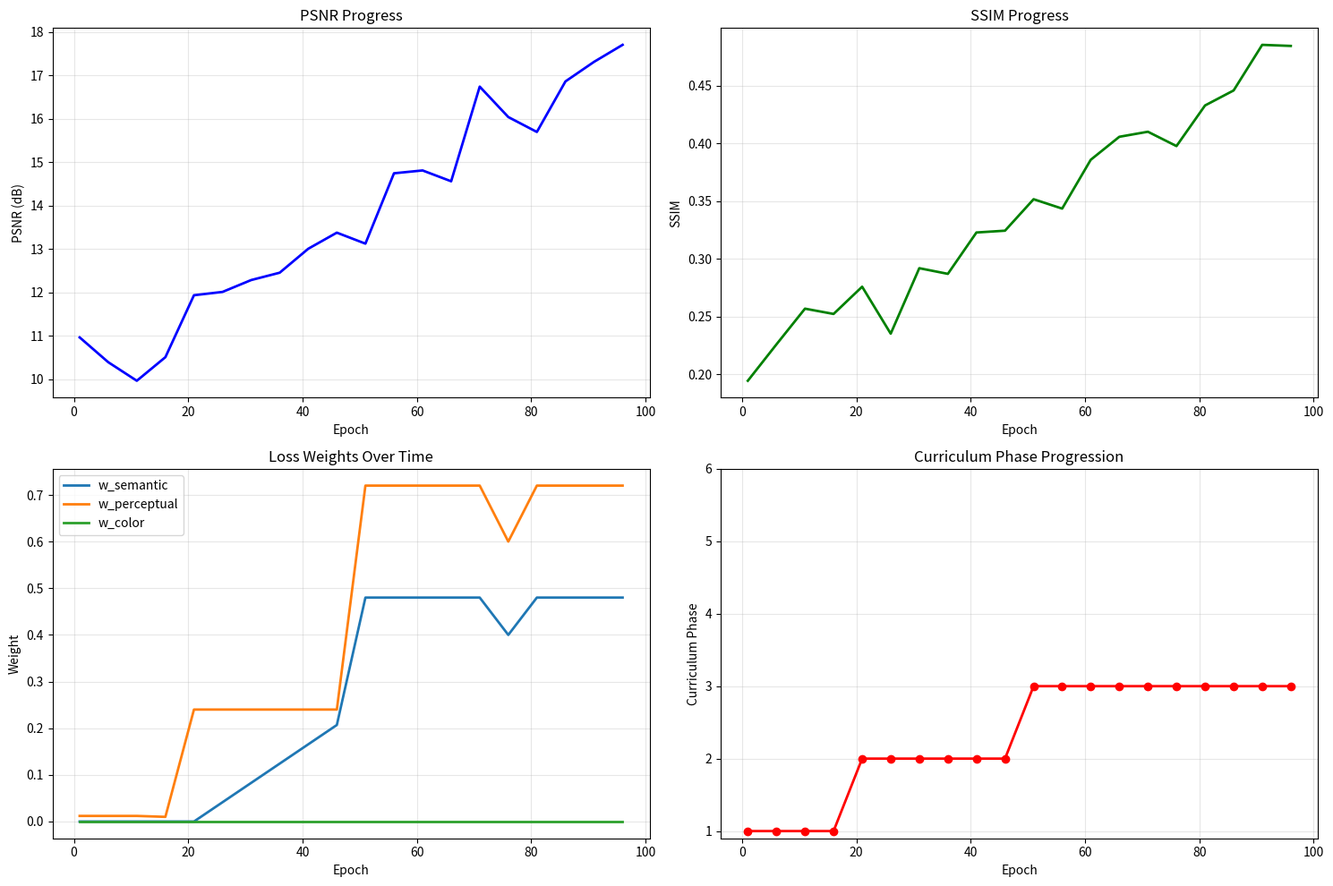

Recreate this plot in Python.
"""
Adaptive Curriculum Learning Module
Dynamically adjusts loss weights based on validation metrics
"""

import numpy as np
from typing import Dict, List, Tuple
import json
import os


class AdaptiveCurriculumScheduler:
    """
    Adaptive curriculum learning scheduler
    Adjusts loss weights dynamically based on training progress
    """
    
    def __init__(self, config: Dict, save_dir: str = None):
        """
        Args:
            config: Training configuration
            save_dir: Directory to save curriculum history
        """
        self.config = config
        self.curriculum_config = config.get('curriculum', {})
        self.adaptive_enabled = self.curriculum_config.get('adaptive', False)
        
        # Save directory
        self.save_dir = save_dir
        if self.save_dir:
            os.makedirs(self.save_dir, exist_ok=True)
        
        # Base weights (target values)
        self.base_weights = {
            'w_color': config['loss'].get('w_color', 0.0002),
            'w_semantic': config['loss'].get('w_semantic', 0.6),
            'w_adv': config['loss'].get('w_adv', 0.05),
            'w_freq': config['loss'].get('w_freq', 0.00001),
            'w_task': config['loss'].get('w_task', 0.0),
            'w_perceptual': config['loss'].get('w_perceptual', 1.0)
        }
        
        # Current weights
        self.current_weights = self.base_weights.copy()
        
        # Adaptive parameters
        self.adaptive_params = {
            'psnr_threshold': 15.0,  # PSNR threshold for advancing
            'ssim_threshold': 0.45,  # SSIM threshold for advancing
            'patience': 5,  # Epochs to wait before adjusting
            'speed_factor': 1.2,  # Multiplier for fast progress
            'slow_factor': 0.8,  # Multiplier for slow progress
            'min_weight_scale': 0.5,  # Minimum weight scale
            'max_weight_scale': 1.5   # Maximum weight scale
        }
        
        # Update from config
        if 'adaptive_params' in self.curriculum_config:
            self.adaptive_params.update(self.curriculum_config['adaptive_params'])
        
        # Tracking
        self.history = {
            'epoch': [],
            'psnr': [],
            'ssim': [],
            'weights': [],
            'phase': [],
            'adjustments': []
        }
        
        self.best_psnr = 0.0
        self.best_ssim = 0.0
        self.epochs_since_improvement = 0
        self.current_phase = 1
        
        print(f"✓ Adaptive Curriculum Scheduler initialized")
        print(f"  Adaptive mode: {self.adaptive_enabled}")
        if self.adaptive_enabled:
            print(f"  PSNR threshold: {self.adaptive_params['psnr_threshold']:.1f}")
            print(f"  SSIM threshold: {self.adaptive_params['ssim_threshold']:.2f}")
            print(f"  Patience: {self.adaptive_params['patience']} epochs")
    
    def get_phase(self, epoch: int) -> int:
        """Get current curriculum phase based on epoch"""
        phase_configs = {
            1: self.curriculum_config.get('phase1', {}),
            2: self.curriculum_config.get('phase2', {}),
            3: self.curriculum_config.get('phase3', {}),
            4: self.curriculum_config.get('phase4', {}),
            5: self.curriculum_config.get('phase5', {}),
            6: self.curriculum_config.get('phase6', {})
        }
        
        for phase, phase_cfg in phase_configs.items():
            epoch_range = phase_cfg.get('epochs', [1, 1])
            if epoch >= epoch_range[0] and epoch <= epoch_range[1]:
                return phase
        return 6
    
    def get_base_weights(self, epoch: int) -> Dict[str, float]:
        """Get base curriculum weights for current epoch (non-adaptive)"""
        if not self.curriculum_config.get('enabled', False):
            return self.base_weights.copy()
        
        phase = self.get_phase(epoch)
        phase_cfg = self.curriculum_config.get(f'phase{phase}', {})
        loss_weights = phase_cfg.get('loss_weights', {})
        
        # Interpolate weights
        epoch_range = phase_cfg.get('epochs', [1, 1])
        start_epoch, end_epoch = epoch_range[0], epoch_range[1]
        progress = (epoch - start_epoch) / max(1, end_epoch - start_epoch)
        
        weights = {}
        for key, value in loss_weights.items():
            if isinstance(value, list) and len(value) == 2:
                # Linear interpolation
                weights[key] = value[0] + progress * (value[1] - value[0])
            else:
                weights[key] = value
        
        return weights
    
    def update(self, epoch: int, metrics: Dict[str, float]) -> Dict[str, float]:
        """
        Update curriculum based on metrics
        
        Args:
            epoch: Current epoch
            metrics: Dictionary with 'psnr' and 'ssim' keys
        
        Returns:
            Updated loss weights
        """
        psnr = metrics.get('psnr', 0.0)
        ssim = metrics.get('ssim', 0.0)
        
        # Get base weights (from curriculum config)
        base_weights = self.get_base_weights(epoch)
        
        if not self.adaptive_enabled:
            # Non-adaptive: just use base weights
            self.current_weights = base_weights
        else:
            # Adaptive: adjust based on metrics
            adjustment = self._compute_adjustment(epoch, psnr, ssim)
            
            # Apply adjustment to base weights
            adjusted_weights = {}
            for key, base_val in base_weights.items():
                adjusted_weights[key] = base_val * adjustment
            
            self.current_weights = adjusted_weights
        
        # Update history
        self.current_phase = self.get_phase(epoch)
        self.history['epoch'].append(epoch)
        self.history['psnr'].append(psnr)
        self.history['ssim'].append(ssim)
        self.history['weights'].append(self.current_weights.copy())
        self.history['phase'].append(self.current_phase)
        
        # Save history
        if self.save_dir and epoch % 10 == 0:
            self.save_history()
        
        return self.current_weights.copy()
    
    def _compute_adjustment(self, epoch: int, psnr: float, ssim: float) -> float:
        """
        Compute adaptive adjustment factor
        
        Returns:
            Adjustment factor (multiplier for weights)
        """
        # Check if metrics improved
        psnr_improved = psnr > self.best_psnr
        ssim_improved = ssim > self.best_ssim
        
        if psnr_improved or ssim_improved:
            # Update best metrics
            if psnr_improved:
                self.best_psnr = psnr
            if ssim_improved:
                self.best_ssim = ssim
            
            self.epochs_since_improvement = 0
            
            # Fast progress: increase difficulty (increase semantic/perceptual)
            adjustment = self.adaptive_params['speed_factor']
            self.history['adjustments'].append(f"Epoch {epoch}: Speed up ({adjustment:.2f}x)")
            
        else:
            # No improvement
            self.epochs_since_improvement += 1
            
            if self.epochs_since_improvement >= self.adaptive_params['patience']:
                # Slow progress: reduce difficulty
                adjustment = self.adaptive_params['slow_factor']
                self.history['adjustments'].append(
                    f"Epoch {epoch}: Slow down ({adjustment:.2f}x) - No improvement for {self.epochs_since_improvement} epochs"
                )
                
                # Reset counter after adjustment
                self.epochs_since_improvement = 0
            else:
                # Keep current weights
                adjustment = 1.0
        
        # Clamp adjustment
        adjustment = np.clip(
            adjustment,
            self.adaptive_params['min_weight_scale'],
            self.adaptive_params['max_weight_scale']
        )
        
        return adjustment
    
    def get_current_weights(self) -> Dict[str, float]:
        """Get current loss weights"""
        return self.current_weights.copy()
    
    def save_history(self):
        """Save curriculum history to file"""
        if not self.save_dir:
            return
        
        history_path = os.path.join(self.save_dir, 'curriculum_history.json')
        
        # Convert to JSON-serializable format
        history_json = {
            'epoch': self.history['epoch'],
            'psnr': self.history['psnr'],
            'ssim': self.history['ssim'],
            'phase': self.history['phase'],
            'adjustments': self.history['adjustments'],
            'weights': [
                {k: float(v) for k, v in w.items()}
                for w in self.history['weights']
            ]
        }
        
        with open(history_path, 'w') as f:
            json.dump(history_json, f, indent=2)
        
        print(f"  ✓ Saved curriculum history to {history_path}")
    
    def plot_history(self, save_path: str = None):
        """
        Plot curriculum history
        
        Args:
            save_path: Path to save plot (if None, just display)
        """
        try:
            import matplotlib.pyplot as plt
            
            if len(self.history['epoch']) == 0:
                print("No history to plot")
                return
            
            fig, axes = plt.subplots(2, 2, figsize=(15, 10))
            
            # Plot 1: PSNR over time
            ax1 = axes[0, 0]
            ax1.plot(self.history['epoch'], self.history['psnr'], 'b-', linewidth=2)
            ax1.set_xlabel('Epoch')
            ax1.set_ylabel('PSNR (dB)')
            ax1.set_title('PSNR Progress')
            ax1.grid(True, alpha=0.3)
            
            # Plot 2: SSIM over time
            ax2 = axes[0, 1]
            ax2.plot(self.history['epoch'], self.history['ssim'], 'g-', linewidth=2)
            ax2.set_xlabel('Epoch')
            ax2.set_ylabel('SSIM')
            ax2.set_title('SSIM Progress')
            ax2.grid(True, alpha=0.3)
            
            # Plot 3: Loss weights over time
            ax3 = axes[1, 0]
            for key in ['w_semantic', 'w_perceptual', 'w_color']:
                weights = [w.get(key, 0) for w in self.history['weights']]
                ax3.plot(self.history['epoch'], weights, label=key, linewidth=2)
            ax3.set_xlabel('Epoch')
            ax3.set_ylabel('Weight')
            ax3.set_title('Loss Weights Over Time')
            ax3.legend()
            ax3.grid(True, alpha=0.3)
            
            # Plot 4: Phase progression
            ax4 = axes[1, 1]
            ax4.plot(self.history['epoch'], self.history['phase'], 'r-', linewidth=2, marker='o')
            ax4.set_xlabel('Epoch')
            ax4.set_ylabel('Curriculum Phase')
            ax4.set_title('Curriculum Phase Progression')
            ax4.set_yticks(range(1, 7))
            ax4.grid(True, alpha=0.3)
            
            plt.tight_layout()
            
            if save_path:
                plt.savefig(save_path, dpi=150, bbox_inches='tight')
                print(f"✓ Saved curriculum plot to {save_path}")
            else:
                plt.show()
            
            plt.close()
            
        except ImportError:
            print("⚠ matplotlib not installed, skipping plot")


class SmartCurriculumScheduler(AdaptiveCurriculumScheduler):
    """
    Enhanced adaptive scheduler with more intelligent strategies
    """
    
    def __init__(self, config: Dict, save_dir: str = None):
        super().__init__(config, save_dir)
        
        # Additional tracking for smart decisions
        self.loss_history = []
        self.stagnation_threshold = 3  # Consecutive epochs without improvement
        self.phase_skip_enabled = True  # Can skip phases if progressing well
    
    def _compute_adjustment(self, epoch: int, psnr: float, ssim: float) -> float:
        """
        Enhanced adjustment with smarter strategies
        """
        # Record current metrics
        current_score = psnr + ssim * 100  # Combined score
        
        # Check trend
        if len(self.loss_history) >= 3:
            recent_scores = self.loss_history[-3:]
            trend = (current_score - recent_scores[0]) / len(recent_scores)
            
            if trend > 1.0:
                # Strong positive trend: aggressive increase
                adjustment = 1.3
                self.history['adjustments'].append(
                    f"Epoch {epoch}: Strong progress - aggressive increase"
                )
            elif trend > 0.2:
                # Moderate progress: normal increase
                adjustment = 1.1
            elif trend < -0.5:
                # Negative trend: reduce difficulty
                adjustment = 0.7
                self.history['adjustments'].append(
                    f"Epoch {epoch}: Regression - reduce difficulty"
                )
            else:
                # Stable or slight progress
                adjustment = 1.0
        else:
            # Not enough history
            adjustment = 1.0
        
        self.loss_history.append(current_score)
        
        # Keep only recent history
        if len(self.loss_history) > 20:
            self.loss_history = self.loss_history[-20:]
        
        # Clamp
        adjustment = np.clip(adjustment, 0.5, 1.5)
        
        return adjustment


if __name__ == '__main__':
    # Test adaptive curriculum
    print("="*60)
    print("Testing Adaptive Curriculum Scheduler")
    print("="*60)
    
    # Mock config
    config = {
        'loss': {
            'w_color': 0.0002,
            'w_semantic': 0.6,
            'w_perceptual': 1.0,
            'w_adv': 0.05,
            'w_freq': 0.00001,
            'w_task': 0.0
        },
        'curriculum': {
            'enabled': True,
            'adaptive': True,
            'adaptive_params': {
                'psnr_threshold': 15.0,
                'ssim_threshold': 0.45,
                'patience': 3
            },
            'phase1': {'epochs': [1, 20], 'loss_weights': {'w_semantic': 0.0, 'w_perceptual': 0.01}},
            'phase2': {'epochs': [21, 50], 'loss_weights': {'w_semantic': [0.0, 0.2], 'w_perceptual': 0.2}},
            'phase3': {'epochs': [51, 100], 'loss_weights': {'w_semantic': 0.4, 'w_perceptual': 0.6}}
        }
    }
    
    # Create scheduler
    scheduler = AdaptiveCurriculumScheduler(config, save_dir='./test_curriculum')
    
    # Simulate training
    print("\nSimulating training progress:")
    print("-" * 60)
    
    # Simulate improving metrics
    for epoch in range(1, 101, 5):
        # Simulate PSNR/SSIM improvement with noise
        psnr = 10 + epoch * 0.08 + np.random.randn() * 0.5
        ssim = 0.2 + epoch * 0.003 + np.random.randn() * 0.02
        
        metrics = {'psnr': psnr, 'ssim': ssim}
        weights = scheduler.update(epoch, metrics)
        
        print(f"Epoch {epoch:3d} | Phase {scheduler.current_phase} | "
              f"PSNR: {psnr:5.2f} | SSIM: {ssim:.3f} | "
              f"w_semantic: {weights['w_semantic']:.3f}")
    
    # Plot history
    print("\n" + "-" * 60)
    scheduler.plot_history('./test_curriculum/curriculum_plot.png')
    
    # Print adjustments
    print("\nAdjustments made:")
    for adj in scheduler.history['adjustments'][-5:]:
        print(f"  {adj}")
    
    print("\n✓ Test completed!")
